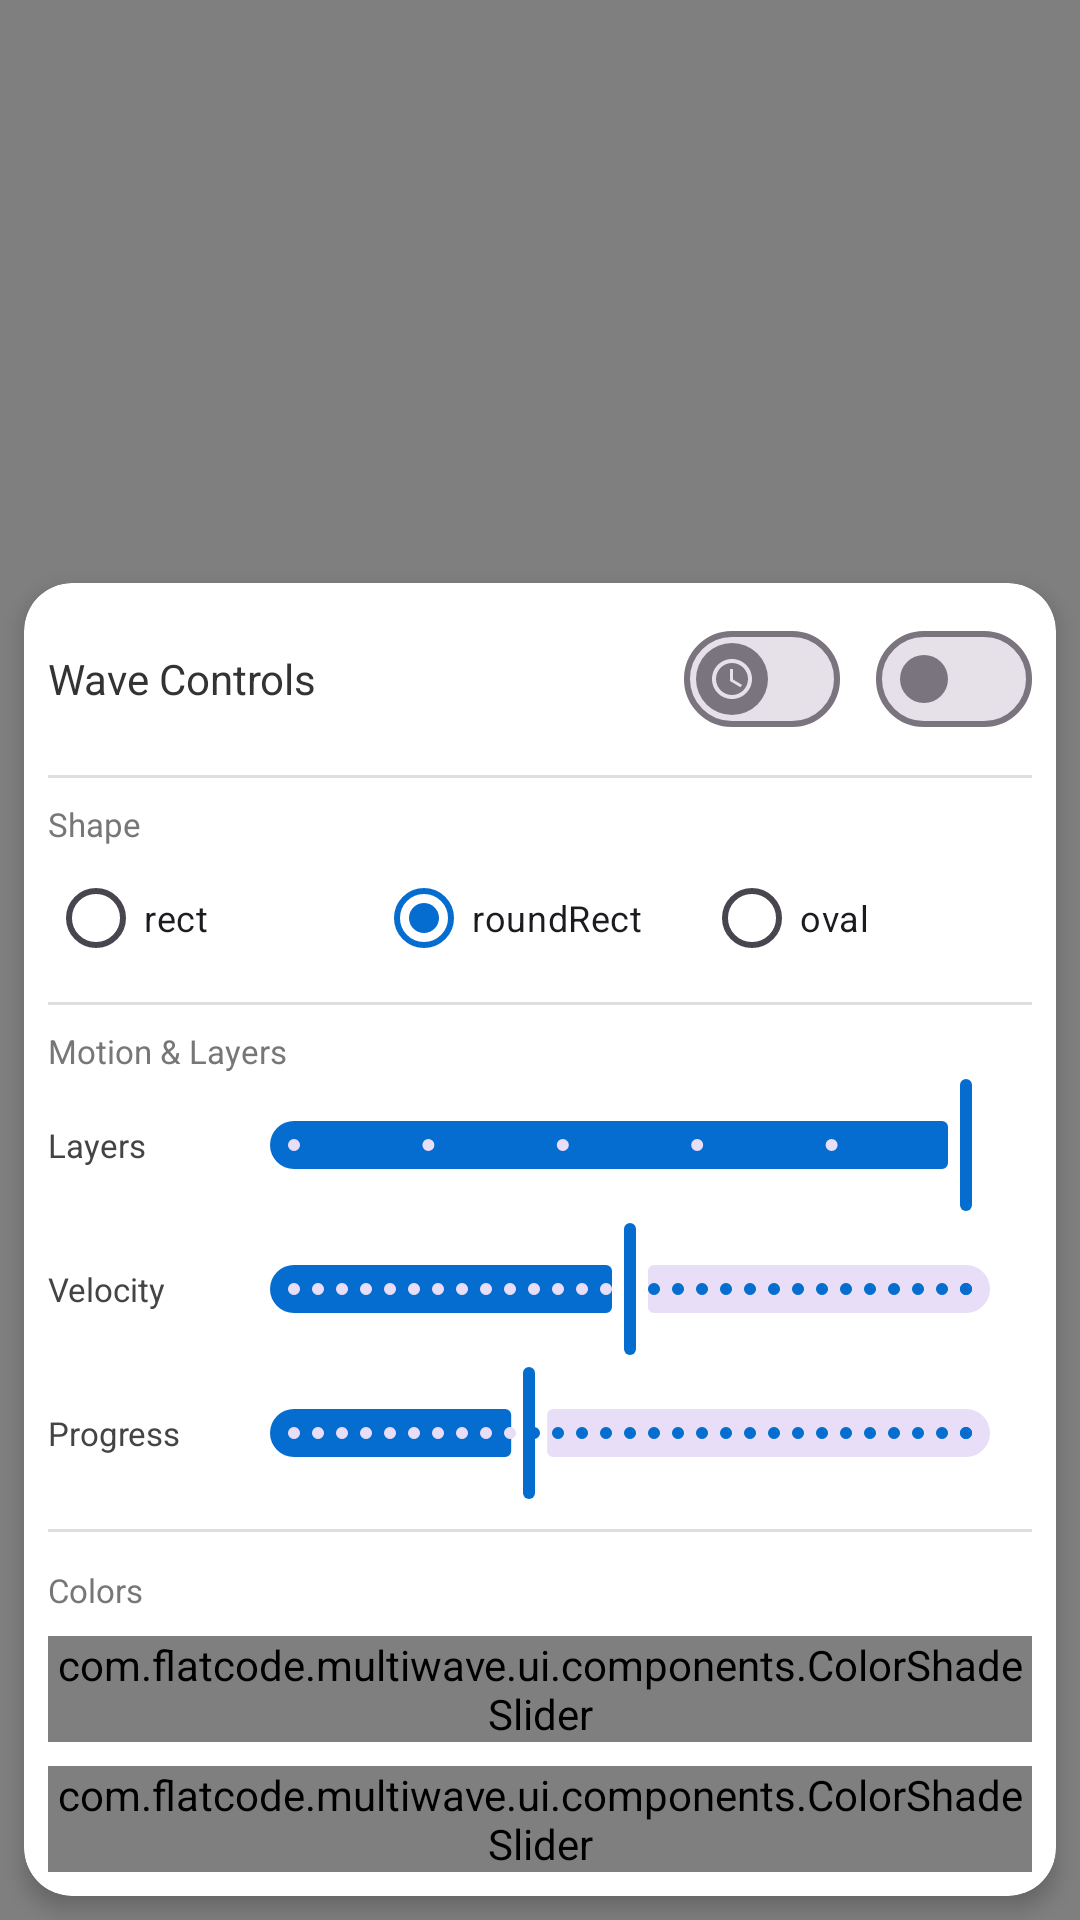

The Android layout XML behind this screen, and the referenced resources:
<!-- AndroidManifest.xml: application theme Theme.MultiWave -->
<!-- res/layout/fragment_wave_console.xml -->
<?xml version="1.0" encoding="utf-8"?>
<androidx.constraintlayout.widget.ConstraintLayout xmlns:android="http://schemas.android.com/apk/res/android"
    xmlns:app="http://schemas.android.com/apk/res-auto"
    xmlns:tools="http://schemas.android.com/tools"
    android:layout_width="match_parent"
    android:layout_height="match_parent"
    android:background="@color/colorBackground"
    tools:context=".ui.fragments.WaveConsoleFragment">

    <io.selimdawa.multiwave.MultiWaveHeader
        android:id="@+id/multiWaveHeader"
        android:layout_width="match_parent"
        android:layout_height="match_parent"
        app:mwhEnableFullScreen="true"
        app:mwhProgress="0.35" />

    <com.google.android.material.card.MaterialCardView
        android:id="@+id/consoleCard"
        style="@style/Widget.Material3.CardView.Elevated"
        android:layout_width="match_parent"
        android:layout_height="wrap_content"
        android:layout_margin="8dp"
        app:cardBackgroundColor="@color/colorBackground"
        app:cardCornerRadius="16dp"
        app:cardElevation="4dp"
        app:layout_constraintBottom_toBottomOf="parent">

        <androidx.core.widget.NestedScrollView
            android:layout_width="match_parent"
            android:layout_height="wrap_content"
            android:padding="8dp">

            <LinearLayout
                android:id="@+id/consoleContainer"
                android:layout_width="match_parent"
                android:layout_height="wrap_content"
                android:orientation="vertical">

                
                <LinearLayout
                    android:layout_width="match_parent"
                    android:layout_height="wrap_content"
                    android:gravity="center_vertical"
                    android:orientation="horizontal">

                    <TextView
                        style="@style/AppTheme.Label.Title.Small"
                        android:layout_width="0dp"
                        android:layout_height="wrap_content"
                        android:layout_weight="1"
                        android:text="@string/console_controls_title"
                        android:textSize="14sp" />

                    <com.google.android.material.materialswitch.MaterialSwitch
                        android:id="@+id/switchDirection"
                        android:layout_width="wrap_content"
                        android:layout_height="wrap_content"
                        android:layout_marginEnd="12dp"
                        app:thumbIcon="@drawable/ic_login_tourist" />

                    <com.google.android.material.materialswitch.MaterialSwitch
                        android:id="@+id/switchRunning"
                        android:layout_width="wrap_content"
                        android:layout_height="wrap_content"
                        app:thumbIcon="@drawable/ic_login_verification" />

                </LinearLayout>

                <View
                    android:layout_width="match_parent"
                    android:layout_height="1dp"
                    android:layout_marginTop="8dp"
                    android:layout_marginBottom="8dp"
                    android:background="@color/colorDivision" />

                
                <TextView
                    style="@style/AppTheme.Label.Assistant"
                    android:layout_width="match_parent"
                    android:layout_height="wrap_content"
                    android:text="@string/console_shape_label"
                    android:textSize="11sp" />

                <RadioGroup
                    android:id="@+id/radioGroup"
                    android:layout_width="match_parent"
                    android:layout_height="wrap_content"
                    android:orientation="horizontal">

                    <RadioButton
                        android:id="@+id/radioRect"
                        android:layout_width="0dp"
                        android:layout_height="wrap_content"
                        android:layout_weight="1"
                        android:text="@string/console_shape_rect"
                        android:textSize="12sp" />

                    <RadioButton
                        android:id="@+id/radioRoundRect"
                        android:layout_width="0dp"
                        android:layout_height="wrap_content"
                        android:layout_weight="1"
                        android:checked="true"
                        android:text="@string/console_shape_round"
                        android:textSize="12sp" />

                    <RadioButton
                        android:id="@+id/radioOval"
                        android:layout_width="0dp"
                        android:layout_height="wrap_content"
                        android:layout_weight="1"
                        android:text="@string/console_shape_oval"
                        android:textSize="12sp" />
                </RadioGroup>

                <View
                    android:layout_width="match_parent"
                    android:layout_height="1dp"
                    android:layout_marginTop="4dp"
                    android:layout_marginBottom="8dp"
                    android:background="@color/colorDivision" />

                
                <TextView
                    style="@style/AppTheme.Label.Assistant"
                    android:layout_width="match_parent"
                    android:layout_height="wrap_content"
                    android:text="@string/console_motion_layers_label"
                    android:textSize="11sp" />

                <LinearLayout
                    android:layout_width="match_parent"
                    android:layout_height="wrap_content"
                    android:gravity="center_vertical">

                    <TextView
                        style="@style/AppTheme.Label.Small"
                        android:layout_width="60dp"
                        android:layout_height="wrap_content"
                        android:text="@string/console_layers_label"
                        android:textSize="11sp" />

                    <com.google.android.material.slider.Slider
                        android:id="@+id/seekNumber"
                        android:layout_width="match_parent"
                        android:layout_height="wrap_content"
                        android:stepSize="1.0"
                        android:value="5.0"
                        android:valueFrom="0.0"
                        android:valueTo="5.0" />

                </LinearLayout>

                <LinearLayout
                    android:layout_width="match_parent"
                    android:layout_height="wrap_content"
                    android:gravity="center_vertical">

                    <TextView
                        style="@style/AppTheme.Label.Small"
                        android:layout_width="60dp"
                        android:layout_height="wrap_content"
                        android:text="@string/console_velocity_label"
                        android:textSize="11sp" />

                    <com.google.android.material.slider.Slider
                        android:id="@+id/seekVelocity"
                        android:layout_width="match_parent"
                        android:layout_height="wrap_content"
                        android:stepSize="1.0"
                        android:value="50.0"
                        android:valueFrom="0.0"
                        android:valueTo="100.0" />

                </LinearLayout>

                <LinearLayout
                    android:layout_width="match_parent"
                    android:layout_height="wrap_content"
                    android:gravity="center_vertical">

                    <TextView
                        style="@style/AppTheme.Label.Small"
                        android:layout_width="60dp"
                        android:layout_height="wrap_content"
                        android:text="@string/console_progress_label"
                        android:textSize="11sp" />

                    <com.google.android.material.slider.Slider
                        android:id="@+id/seekProgress"
                        android:layout_width="match_parent"
                        android:layout_height="wrap_content"
                        android:stepSize="1.0"
                        android:value="35.0"
                        android:valueFrom="0.0"
                        android:valueTo="100.0" />
                </LinearLayout>

                <View
                    android:layout_width="match_parent"
                    android:layout_height="1dp"
                    android:layout_marginTop="8dp"
                    android:layout_marginBottom="12dp"
                    android:background="@color/colorDivision" />

                
                <TextView
                    style="@style/AppTheme.Label.Assistant"
                    android:layout_width="match_parent"
                    android:layout_height="wrap_content"
                    android:text="@string/console_colors_label"
                    android:textSize="11sp" />

                <com.flatcode.multiwave.ui.components.ColorShadeSlider
                    android:id="@+id/sliderStartColor"
                    android:layout_width="match_parent"
                    android:layout_height="wrap_content"
                    android:layout_marginTop="8dp" />

                <com.flatcode.multiwave.ui.components.ColorShadeSlider
                    android:id="@+id/sliderCloseColor"
                    android:layout_width="match_parent"
                    android:layout_height="wrap_content"
                    android:layout_marginTop="8dp" />

            </LinearLayout>

        </androidx.core.widget.NestedScrollView>

    </com.google.android.material.card.MaterialCardView>

</androidx.constraintlayout.widget.ConstraintLayout>
<!-- resources referenced by this layout -->
<resources>
  <color name="colorBackground">#FFFFFF</color>
  <color name="colorDivision">#dedede</color>
  <!-- drawable ic_login_tourist (drawable) -->
  <vector xmlns:android="http://schemas.android.com/apk/res/android"
      android:width="24dp"
      android:height="24dp"
      android:tint="?attr/colorControlNormal"
      android:viewportWidth="24"
      android:viewportHeight="24">
      <path
          android:fillColor="@android:color/white"
          android:pathData="M11.99,2C6.47,2 2,6.48 2,12s4.47,10 9.99,10C17.52,22 22,17.52 22,12S17.52,2 11.99,2zM12,20c-4.42,0 -8,-3.58 -8,-8s3.58,-8 8,-8 8,3.58 8,8 -3.58,8 -8,8zM12.5,7L11,7v6l5.25,3.15 0.75,-1.23 -4.5,-2.67z" />
  </vector>
  <string name="console_colors_label">Colors</string>
  <string name="console_controls_title">Wave Controls</string>
  <string name="console_layers_label">Layers</string>
  <string name="console_motion_layers_label">Motion &amp; Layers</string>
  <string name="console_progress_label">Progress</string>
  <string name="console_shape_label">Shape</string>
  <string name="console_shape_oval">oval</string>
  <string name="console_shape_rect">rect</string>
  <string name="console_shape_round">roundRect</string>
  <string name="console_velocity_label">Velocity</string>
  <style name="AppTheme.Label.Assistant" parent="AppTheme.Label">
          <item name="android:textColor">@color/colorTextAssistant</item>
      </style>
  <style name="AppTheme.Label.Small" parent="AppTheme.Label">
          <item name="android:textSize">@dimen/textSize_small</item>
      </style>
  <style name="AppTheme.Label.Title.Small">
          <item name="android:textSize">@dimen/textSize_titleSmall</item>
      </style>
  <style name="Theme.MultiWave" parent="Base.Theme.MultiWave" />
  <style name="AppTheme.Label" parent="AppTheme.Wrap.Wrap">
          <item name="android:gravity">center_vertical</item>
          <item name="android:singleLine">true</item>
          <item name="android:textSize">@dimen/textSize_content</item>
          <item name="android:textColor">@color/colorTextContent</item>
      </style>
  <color name="colorTextAssistant">#777777</color>
  <dimen name="textSize_small">12sp</dimen>
  <dimen name="textSize_titleSmall">15sp</dimen>
  <style name="Base.Theme.MultiWave" parent="Theme.Material3.DayNight.NoActionBar">
          <item name="colorPrimary">@color/colorPrimary</item>
          <item name="colorPrimaryDark">@color/colorPrimaryDark</item>
          <item name="colorAccent">@color/colorAccent</item>
      </style>
  <style name="AppTheme.Wrap.Wrap" parent="AppTheme.Wrap">
          <item name="android:layout_height">wrap_content</item>
      </style>
  <dimen name="textSize_content">14sp</dimen>
  <color name="colorTextContent">#444444</color>
  <color name="colorPrimary">#056CD0</color>
  <color name="colorPrimaryDark">#025BC0</color>
  <color name="colorAccent">#FF4081</color>
  <style name="AppTheme.Wrap">
          <item name="android:layout_width">wrap_content</item>
      </style>
</resources>
